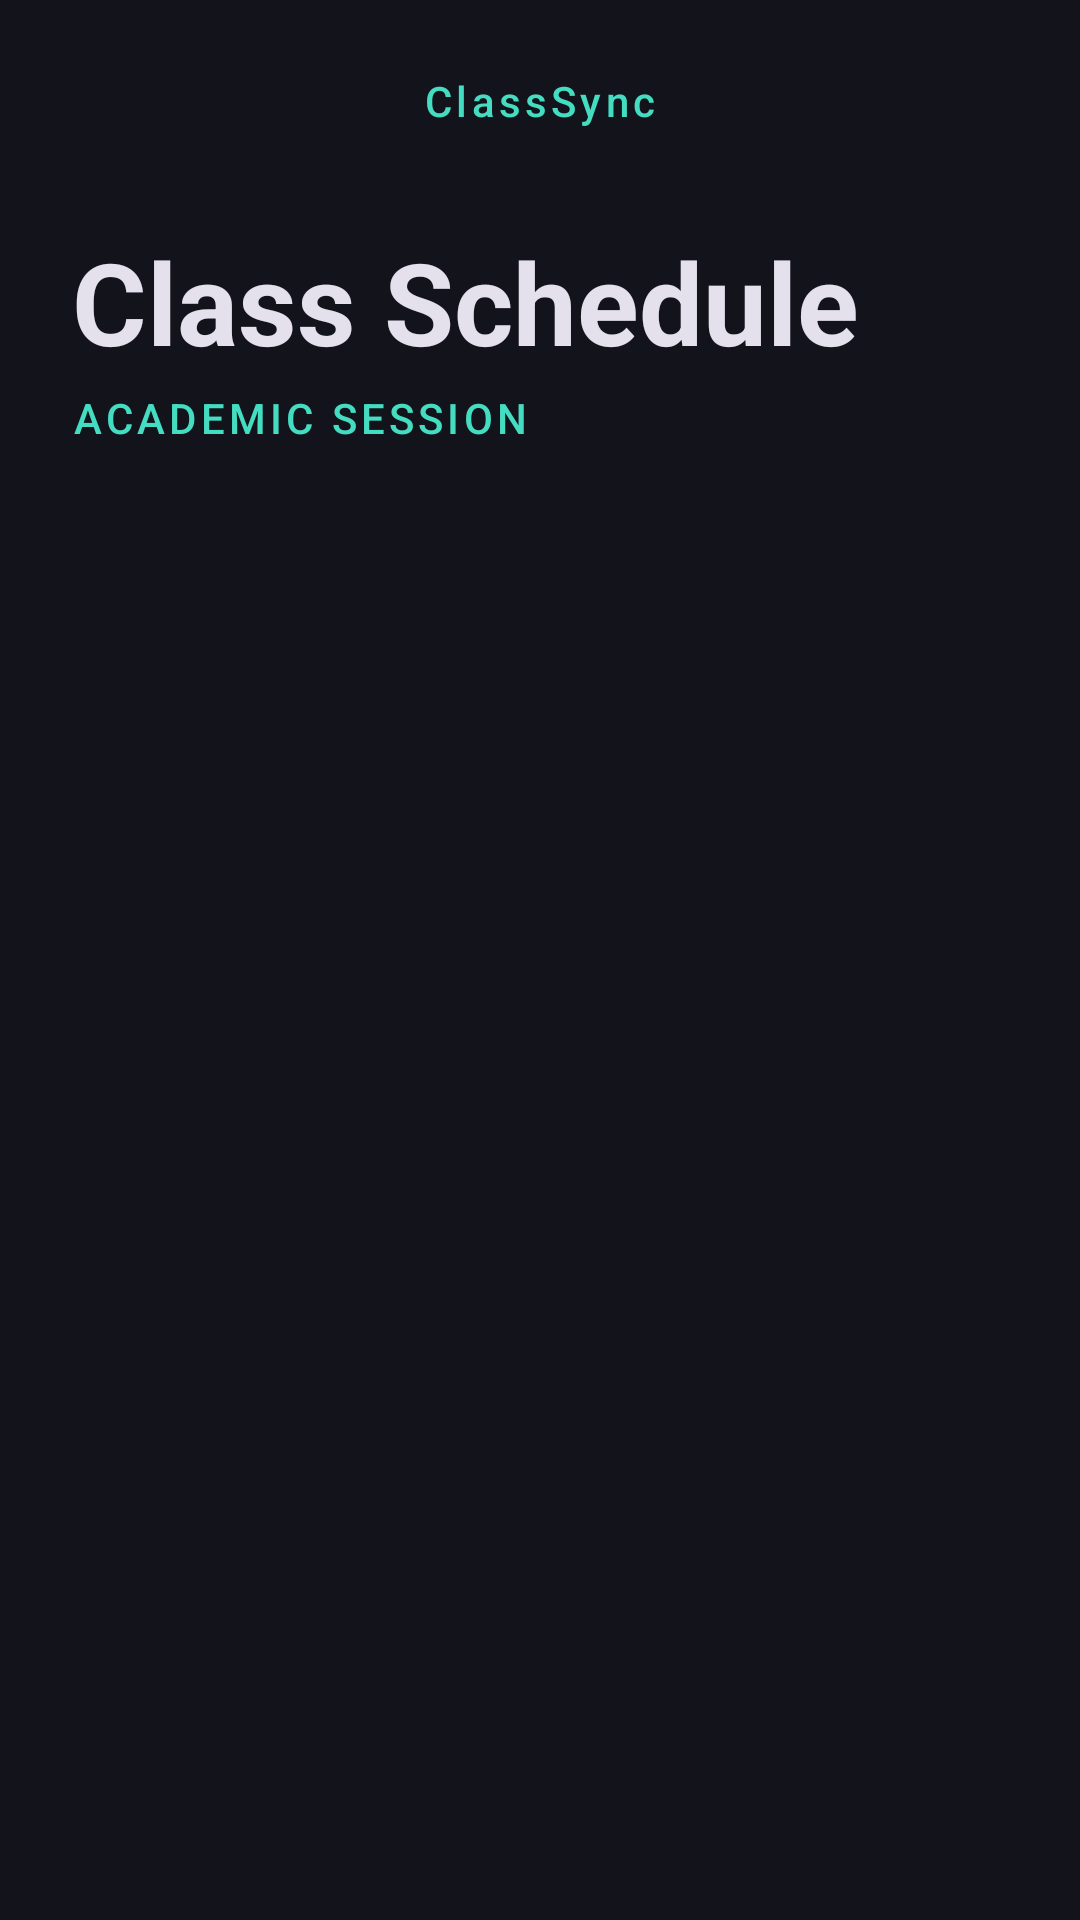

Reconstruct the res/layout file that produces this screen, plus the resources it refers to.
<!-- AndroidManifest.xml: application theme Theme.Classschuldeapp -->
<!-- res/layout/fragment_home.xml -->
<?xml version="1.0" encoding="utf-8"?>
<androidx.coordinatorlayout.widget.CoordinatorLayout xmlns:android="http://schemas.android.com/apk/res/android"
    xmlns:app="http://schemas.android.com/apk/res-auto"
    xmlns:tools="http://schemas.android.com/tools"
    android:layout_width="match_parent"
    android:layout_height="match_parent"
    android:background="@color/surface_dark">

    <androidx.core.widget.NestedScrollView
        android:layout_width="match_parent"
        android:layout_height="match_parent"
        android:clipToPadding="false"
        android:paddingBottom="120dp">

        <LinearLayout
            android:layout_width="match_parent"
            android:layout_height="wrap_content"
            android:orientation="vertical"
            android:padding="24dp">

            
            <LinearLayout
                android:layout_width="match_parent"
                android:layout_height="wrap_content"
                android:orientation="vertical"
                android:gravity="center"
                android:layout_marginBottom="32dp">

                <TextView
                    android:layout_width="wrap_content"
                    android:layout_height="wrap_content"
                    android:text="ClassSync"
                    android:textAppearance="@style/EditorialSubtitle"
                    android:textAllCaps="false" />
            </LinearLayout>

            
            <TextView
                android:layout_width="wrap_content"
                android:layout_height="wrap_content"
                android:text="Class Schedule"
                android:textSize="38sp"
                android:textStyle="bold"
                android:textColor="@color/on_surface_light"
                android:layout_marginBottom="4dp" />

            <TextView
                android:id="@+id/headerSubtitle"
                android:layout_width="wrap_content"
                android:layout_height="wrap_content"
                android:text="ACADEMIC SESSION"
                android:textAppearance="@style/EditorialSubtitle"
                android:layout_marginBottom="32dp" />

            
            <LinearLayout
                android:layout_width="match_parent"
                android:layout_height="wrap_content"
                android:orientation="horizontal"
                android:layout_marginBottom="28dp">

                <Spinner
                    android:id="@+id/branchSpinner"
                    android:layout_width="0dp"
                    android:layout_height="52dp"
                    android:layout_weight="1"
                    android:layout_marginEnd="10dp"
                    android:background="@drawable/pill_spinner_bg"
                    android:paddingStart="12dp"
                    android:paddingEnd="12dp" />

                <Spinner
                    android:id="@+id/semSpinner"
                    android:layout_width="0dp"
                    android:layout_height="52dp"
                    android:layout_weight="1"
                    android:background="@drawable/pill_spinner_bg"
                    android:paddingStart="12dp"
                    android:paddingEnd="12dp" />
            </LinearLayout>

            
            <HorizontalScrollView
                android:layout_width="match_parent"
                android:layout_height="wrap_content"
                android:scrollbars="none"
                android:layout_marginBottom="32dp">
                <LinearLayout
                    android:id="@+id/dayPillContainer"
                    android:layout_width="wrap_content"
                    android:layout_height="wrap_content"
                    android:orientation="horizontal" />
            </HorizontalScrollView>

            
            <androidx.recyclerview.widget.RecyclerView
                android:id="@+id/scheduleRecycler"
                android:layout_width="match_parent"
                android:layout_height="wrap_content"
                android:nestedScrollingEnabled="false" />

            <TextView
                android:id="@+id/emptyScheduleText"
                android:layout_width="wrap_content"
                android:layout_height="wrap_content"
                android:layout_gravity="center"
                android:layout_marginTop="50dp"
                android:text="No classes scheduled for today"
                android:textAppearance="@style/EditorialSubtitle"
                android:visibility="gone" />

        </LinearLayout>
    </androidx.core.widget.NestedScrollView>

</androidx.coordinatorlayout.widget.CoordinatorLayout>
<!-- resources referenced by this layout -->
<resources>
  <color name="on_surface_light">#E4E1ED</color>
  <color name="surface_dark">#13131B</color>
  <style name="EditorialSubtitle" parent="TextAppearance.Material3.LabelLarge">
          <item name="android:textColor">@color/secondary_teal</item>
          <item name="android:textAllCaps">true</item>
          <item name="android:letterSpacing">0.1</item>
      </style>
  <style name="Theme.Classschuldeapp" parent="Base.Theme.Classschuldeapp" />
  <color name="secondary_teal">#44DDC1</color>
  <style name="Base.Theme.Classschuldeapp" parent="Theme.Material3.DayNight.NoActionBar">
          <item name="colorPrimary">@color/primary_editorial</item>
          <item name="colorSecondary">@color/secondary_teal</item>
          <item name="colorSecondaryContainer">@color/nav_indicator</item>
          <item name="android:windowBackground">@color/surface_dark</item>
          <item name="colorSurface">@color/surface_dark</item>
          <item name="colorSurfaceVariant">@color/surface_card</item>
          <item name="colorSurfaceContainer">@color/surface_container</item>
          <item name="colorOnSurface">@color/on_surface_light</item>
          <item name="colorOnSurfaceVariant">@color/on_surface_dim</item>
          <item name="colorOnPrimary">@color/primary_variant</item>
          <item name="colorTertiary">@color/accent_lavender</item>
          <item name="colorError">@color/error_red</item>
      </style>
  <color name="primary_editorial">#B6C4FF</color>
  <color name="nav_indicator">#00Bea4</color>
  <color name="surface_card">#34343D</color>
  <color name="surface_container">#1F1F27</color>
  <color name="on_surface_dim">#948DA2</color>
  <color name="primary_variant">#0045D0</color>
  <color name="accent_lavender">#CDBDFF</color>
  <color name="error_red">#FFB4AB</color>
</resources>
